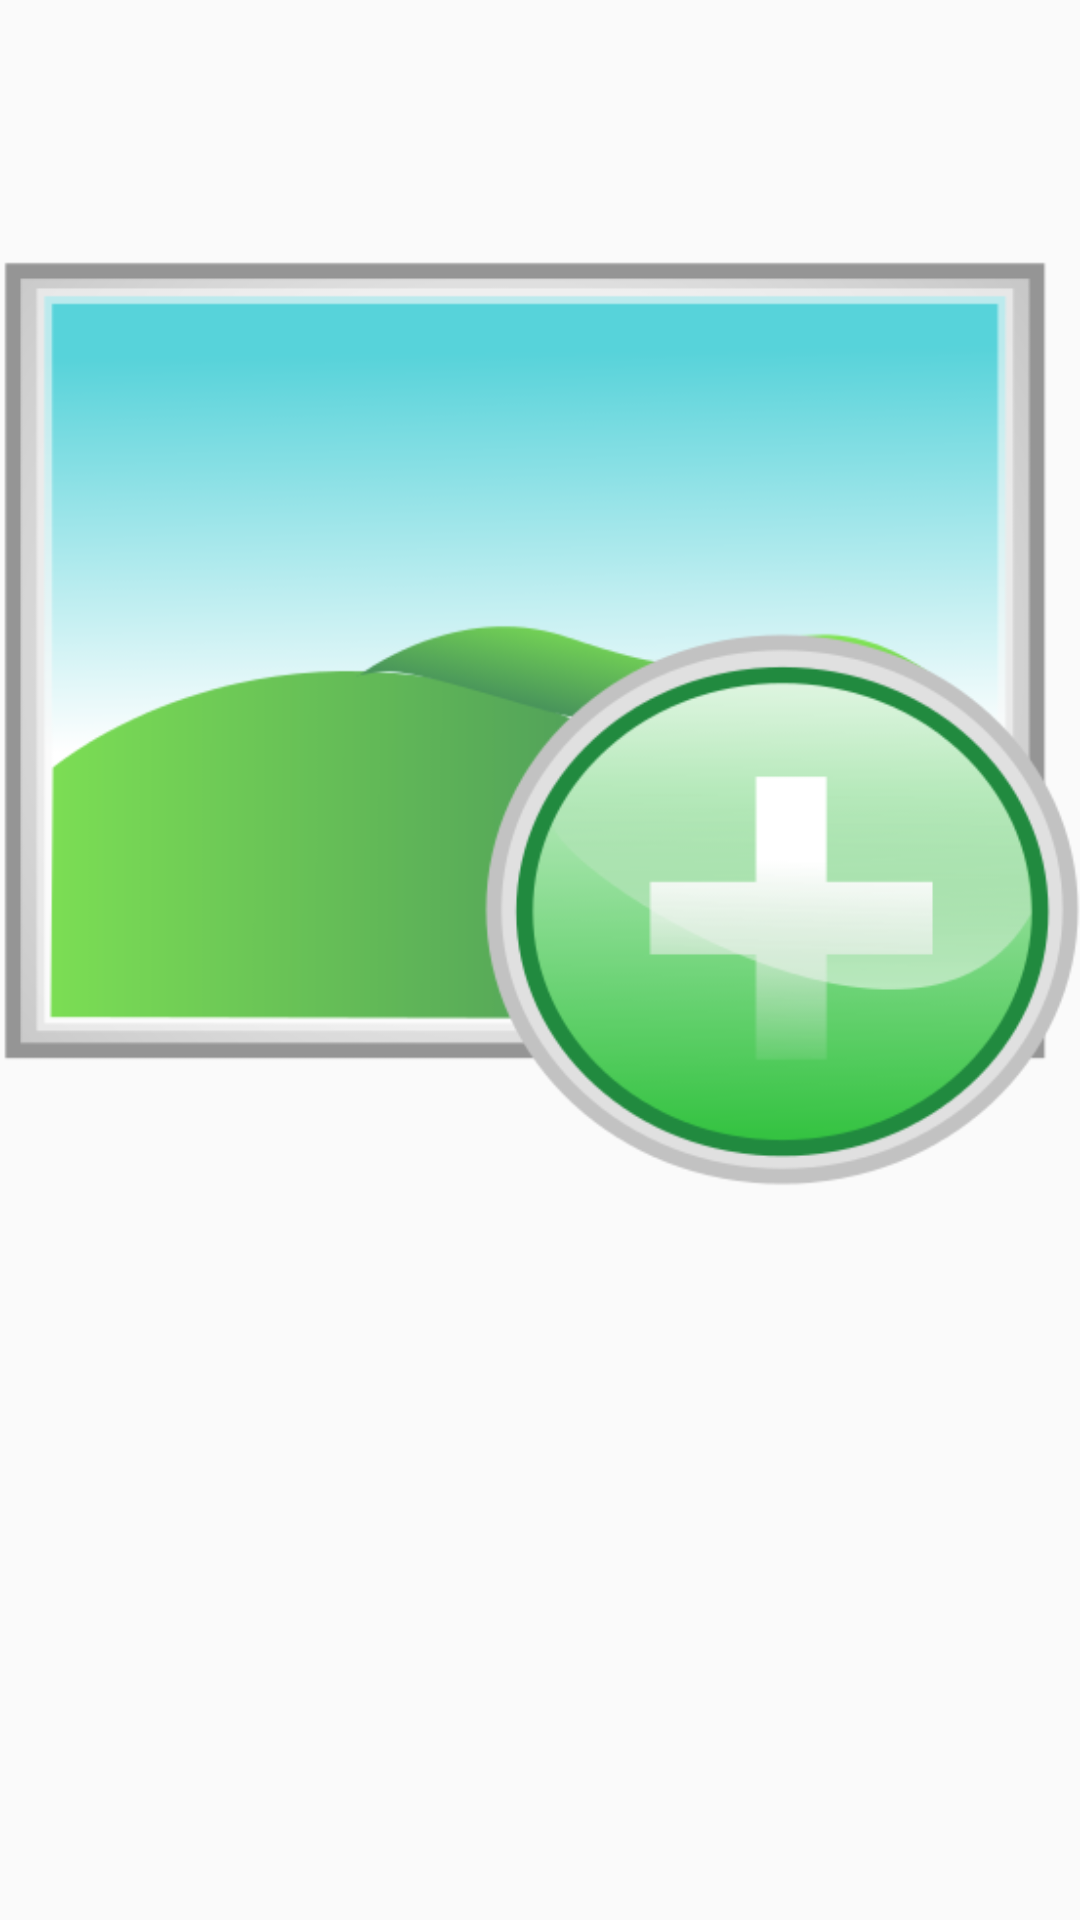

This screen was rendered from an Android layout file. Write that file and the resources it references.
<!-- AndroidManifest.xml: application theme AppTheme -->
<!-- res/layout/activity_get_image.xml -->
<RelativeLayout xmlns:android="http://schemas.android.com/apk/res/android"
    xmlns:tools="http://schemas.android.com/tools"
    android:layout_width="match_parent"
    android:layout_height="match_parent"
    android:paddingBottom="@dimen/activity_vertical_margin"
    android:paddingLeft="@dimen/activity_horizontal_margin"
    android:paddingRight="@dimen/activity_horizontal_margin"
    android:paddingTop="@dimen/activity_vertical_margin"
    tools:context=".GetImage" >

    <ImageView
        android:id="@+id/imageView1"
        android:layout_width="wrap_content"
        android:layout_height="wrap_content"
        android:layout_alignParentTop="true"
        android:layout_centerHorizontal="true"
        android:src="@drawable/addimage" />
    
</RelativeLayout>
<!-- resources referenced by this layout -->
<resources>
  <!-- drawable addimage: png bitmap (drawable, 40604 bytes) -->
  <style name="AppTheme" parent="AppBaseTheme">
          
      </style>
  <style name="AppBaseTheme" parent="Theme.AppCompat.Light">
          
      </style>
</resources>
